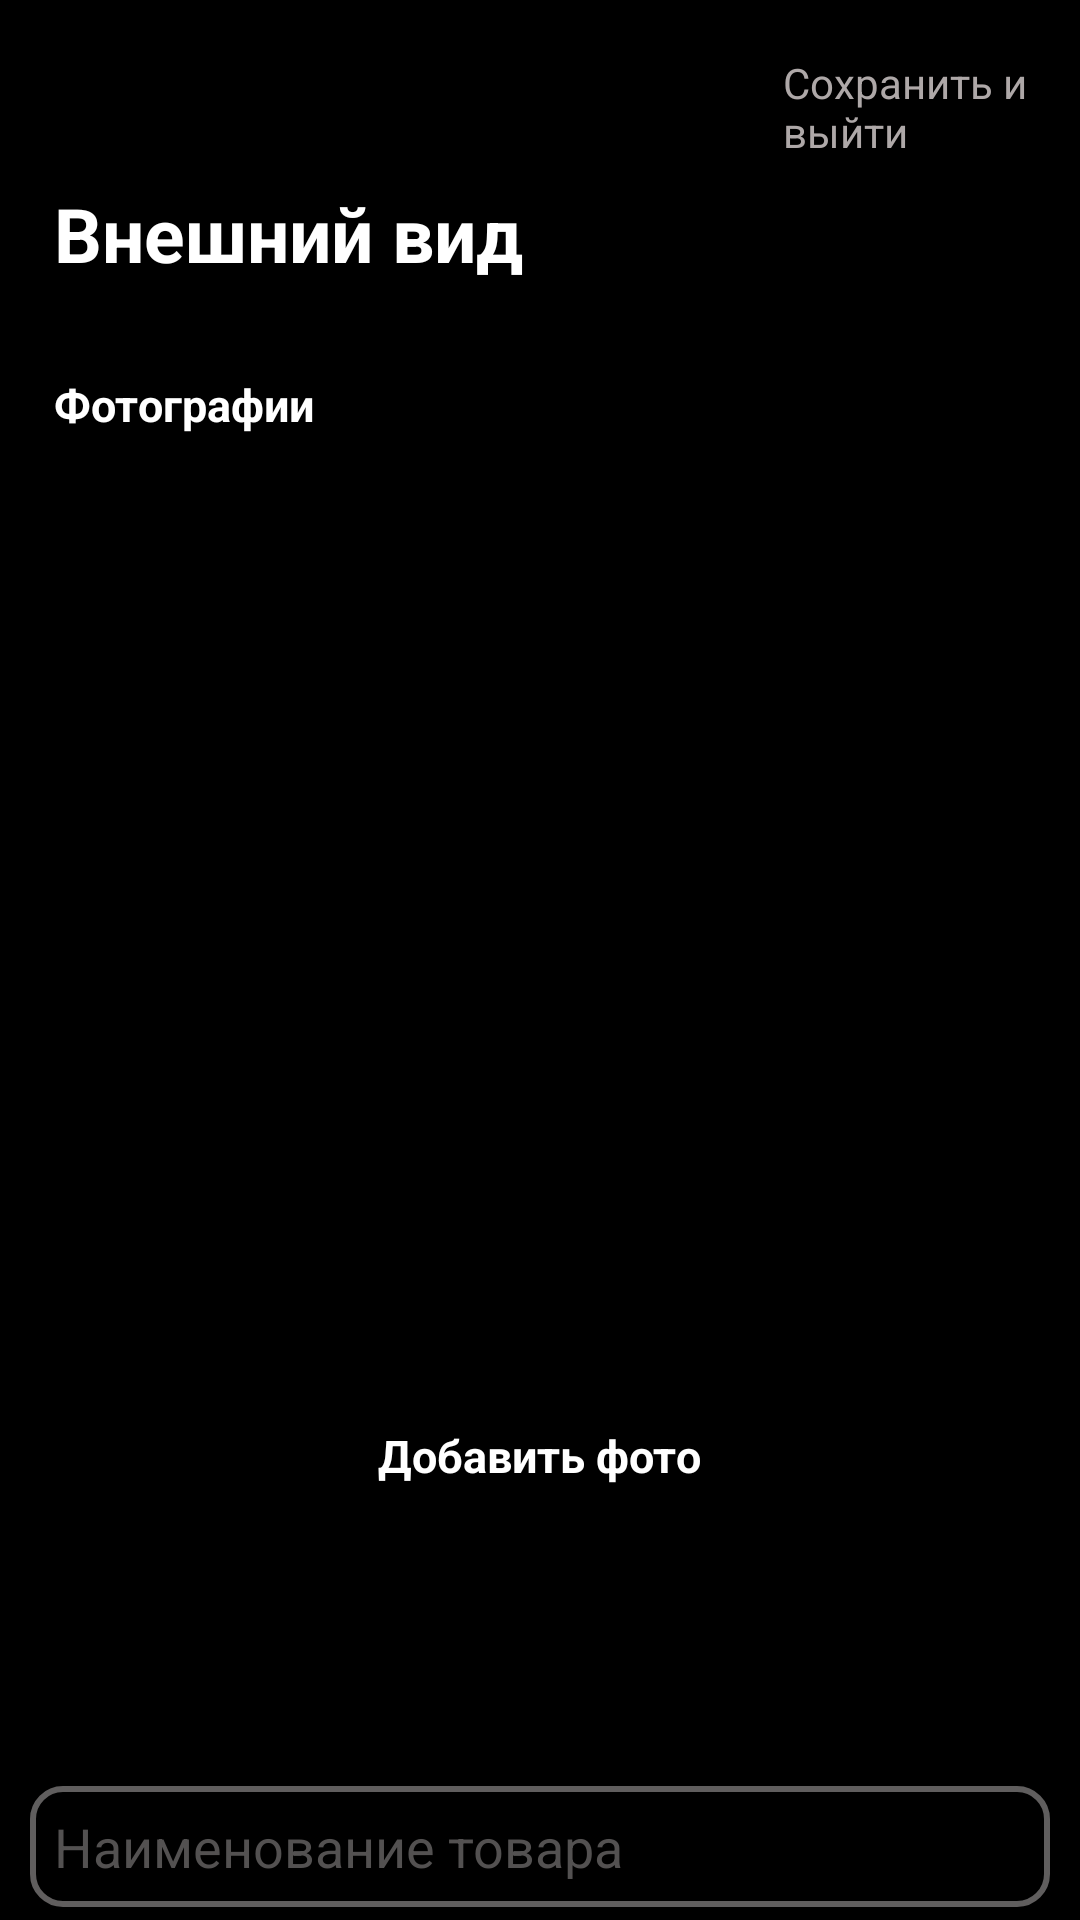

Here is an Android app screen rendered from its layout file. Give the layout XML and the strings, colors and styles it references.
<!-- AndroidManifest.xml: application theme Theme.Krasnagorsk_App -->
<!-- res/layout/layout_etc.xml -->
<?xml version="1.0" encoding="utf-8"?>
<androidx.coordinatorlayout.widget.CoordinatorLayout xmlns:android="http://schemas.android.com/apk/res/android"
    xmlns:app="http://schemas.android.com/apk/res-auto"
    xmlns:tools="http://schemas.android.com/tools"
    android:layout_width="match_parent"
    android:layout_height="match_parent"
    android:orientation="vertical"
    android:background="@color/black"
    tools:context=".Categories.LayoutTransport">

    <RelativeLayout
        android:layout_width="match_parent"
        android:layout_height="match_parent"
        >

        <ScrollView
            android:layout_width="match_parent"
            android:layout_height="match_parent">

            <LinearLayout
                android:layout_width="match_parent"
                android:layout_height="match_parent"
                android:orientation="vertical">

                <LinearLayout
                    android:layout_width="match_parent"
                    android:layout_height="wrap_content"
                    android:orientation="horizontal">

                    <ImageView
                        android:id="@+id/cancel_transport"
                        android:layout_width="25dp"
                        android:layout_height="25dp"
                        android:layout_margin="18dp"
                        android:src="@drawable/ic_cancel" />

                    <TextView
                        android:id="@+id/save_and_exit"
                        android:layout_width="wrap_content"
                        android:layout_height="wrap_content"
                        android:layout_marginStart="200dp"
                        android:layout_marginTop="18dp"
                        android:text="Сохранить и выйти"
                        android:textColor="@color/colorSecondaryText"
                        android:textStyle="normal" />


                </LinearLayout>


                <TextView
                    android:layout_width="wrap_content"
                    android:layout_height="wrap_content"
                    android:layout_marginStart="18dp"
                    android:layout_marginBottom="30dp"
                    android:text="Внешний вид"
                    android:textColor="@color/white"
                    android:textSize="25dp"
                    android:textStyle="bold" />

                <TextView
                    android:layout_width="wrap_content"
                    android:layout_height="wrap_content"
                    android:layout_marginStart="18dp"
                    android:layout_marginBottom="30dp"
                    android:text="Фотографии"
                    android:textColor="@color/white"
                    android:textSize="15dp"
                    android:textStyle="bold" />


                <ImageView
                    android:id="@+id/set_image"
                    android:layout_width="300dp"
                    android:layout_height="300dp"
                    android:layout_gravity="center"
                    android:src="@drawable/ic_photo" />

                <TextView
                    android:id="@+id/text_add_photo"
                    android:layout_width="wrap_content"
                    android:layout_height="wrap_content"
                    android:layout_gravity="center"
                    android:layout_marginBottom="30dp"
                    android:gravity="center"
                    android:text="Добавить фото"
                    android:textColor="@color/white"
                    android:textSize="15dp"
                    android:textStyle="bold" />

                <ProgressBar
                    android:id="@+id/etc_progressBar"
                    android:layout_width="50dp"
                    android:layout_height="50dp"
                    android:layout_gravity="center"
                    android:visibility="invisible" />


                <EditText
                    android:id="@+id/id_edit_product_name"
                    android:layout_width="match_parent"
                    android:layout_height="wrap_content"
                    android:layout_marginStart="10dp"
                    android:layout_marginTop="20dp"
                    android:layout_marginEnd="10dp"
                    android:background="@drawable/edit_design"
                    android:hint="Наименование товара"
                    android:padding="8dp"
                    android:textColor="@color/white"
                    android:textColorHint="#535151" />

                <EditText
                    android:id="@+id/id_edit_product_description"
                    android:layout_width="match_parent"
                    android:layout_height="wrap_content"
                    android:layout_marginStart="10dp"
                    android:layout_marginTop="20dp"
                    android:layout_marginEnd="10dp"
                    android:background="@drawable/edit_design"
                    android:hint="Описание товара"
                    android:padding="8dp"
                    android:textColor="@color/white"
                    android:textColorHint="#535151" />

                <EditText
                    android:id="@+id/id_edit_product_price"
                    android:layout_width="match_parent"
                    android:layout_height="wrap_content"
                    android:layout_marginStart="10dp"
                    android:layout_marginTop="20dp"
                    android:layout_marginEnd="10dp"
                    android:background="@drawable/edit_design"
                    android:hint="Стоимость товара"
                    android:padding="8dp"
                    android:textColor="@color/white"
                    android:textColorHint="#535151" />







                <Button
                    android:id="@+id/btn_continue"
                    android:layout_width="match_parent"
                    android:layout_height="wrap_content"
                    android:layout_marginStart="15dp"
                    android:layout_marginTop="30dp"
                    android:layout_marginEnd="15dp"
                    android:layout_marginBottom="100dp"
                    android:background="@drawable/design_btn"
                    android:text="Продолжить"
                    android:textColor="@color/white" />


            </LinearLayout>

        </ScrollView>


    </RelativeLayout>




</androidx.coordinatorlayout.widget.CoordinatorLayout>
<!-- resources referenced by this layout -->
<resources>
  <color name="black">#FF000000</color>
  <color name="colorSecondaryText">#AEA8A8</color>
  <color name="white">#FFFFFFFF</color>
  <!-- drawable design_btn (drawable-anydpi) -->
  <?xml version="1.0" encoding="utf-8"?>
  <shape android:shape="rectangle" xmlns:android="http://schemas.android.com/apk/res/android">
  
      <corners android:radius="10dp"/>
  
      <solid android:color="#8424B0"
          />
  
  </shape>
  <!-- drawable edit_design (drawable-anydpi) -->
  <?xml version="1.0" encoding="utf-8"?>
  <shape android:shape="rectangle" xmlns:android="http://schemas.android.com/apk/res/android">
  
      <stroke android:width="2dp" android:color="#605E5E"></stroke>
  
      <corners android:radius="10sp"></corners>
  
  </shape>
  <style name="Theme.Krasnagorsk_App" parent="Theme.MaterialComponents.DayNight.DarkActionBar">
          
          <item name="colorPrimary">@color/purple_500</item>
          <item name="colorPrimaryVariant">@color/purple_700</item>
          <item name="colorOnPrimary">@color/white</item>
          
          <item name="colorSecondary">@color/teal_200</item>
          <item name="colorSecondaryVariant">@color/teal_700</item>
          <item name="colorOnSecondary">@color/black</item>
          
          <item name="android:statusBarColor" tools:targetApi="l">?attr/colorPrimaryVariant</item>
          
          <item name="windowActionBar">false</item>
          <item name="android:windowActionBar">false</item>
          <item name="android:windowNoTitle">true</item>
          <item name="windowNoTitle">true</item>
  
  
  
      </style>
  <color name="purple_500">#FF6200EE</color>
  <color name="purple_700">#FF3700B3</color>
  <color name="teal_200">#FF03DAC5</color>
  <color name="teal_700">#FF018786</color>
</resources>
